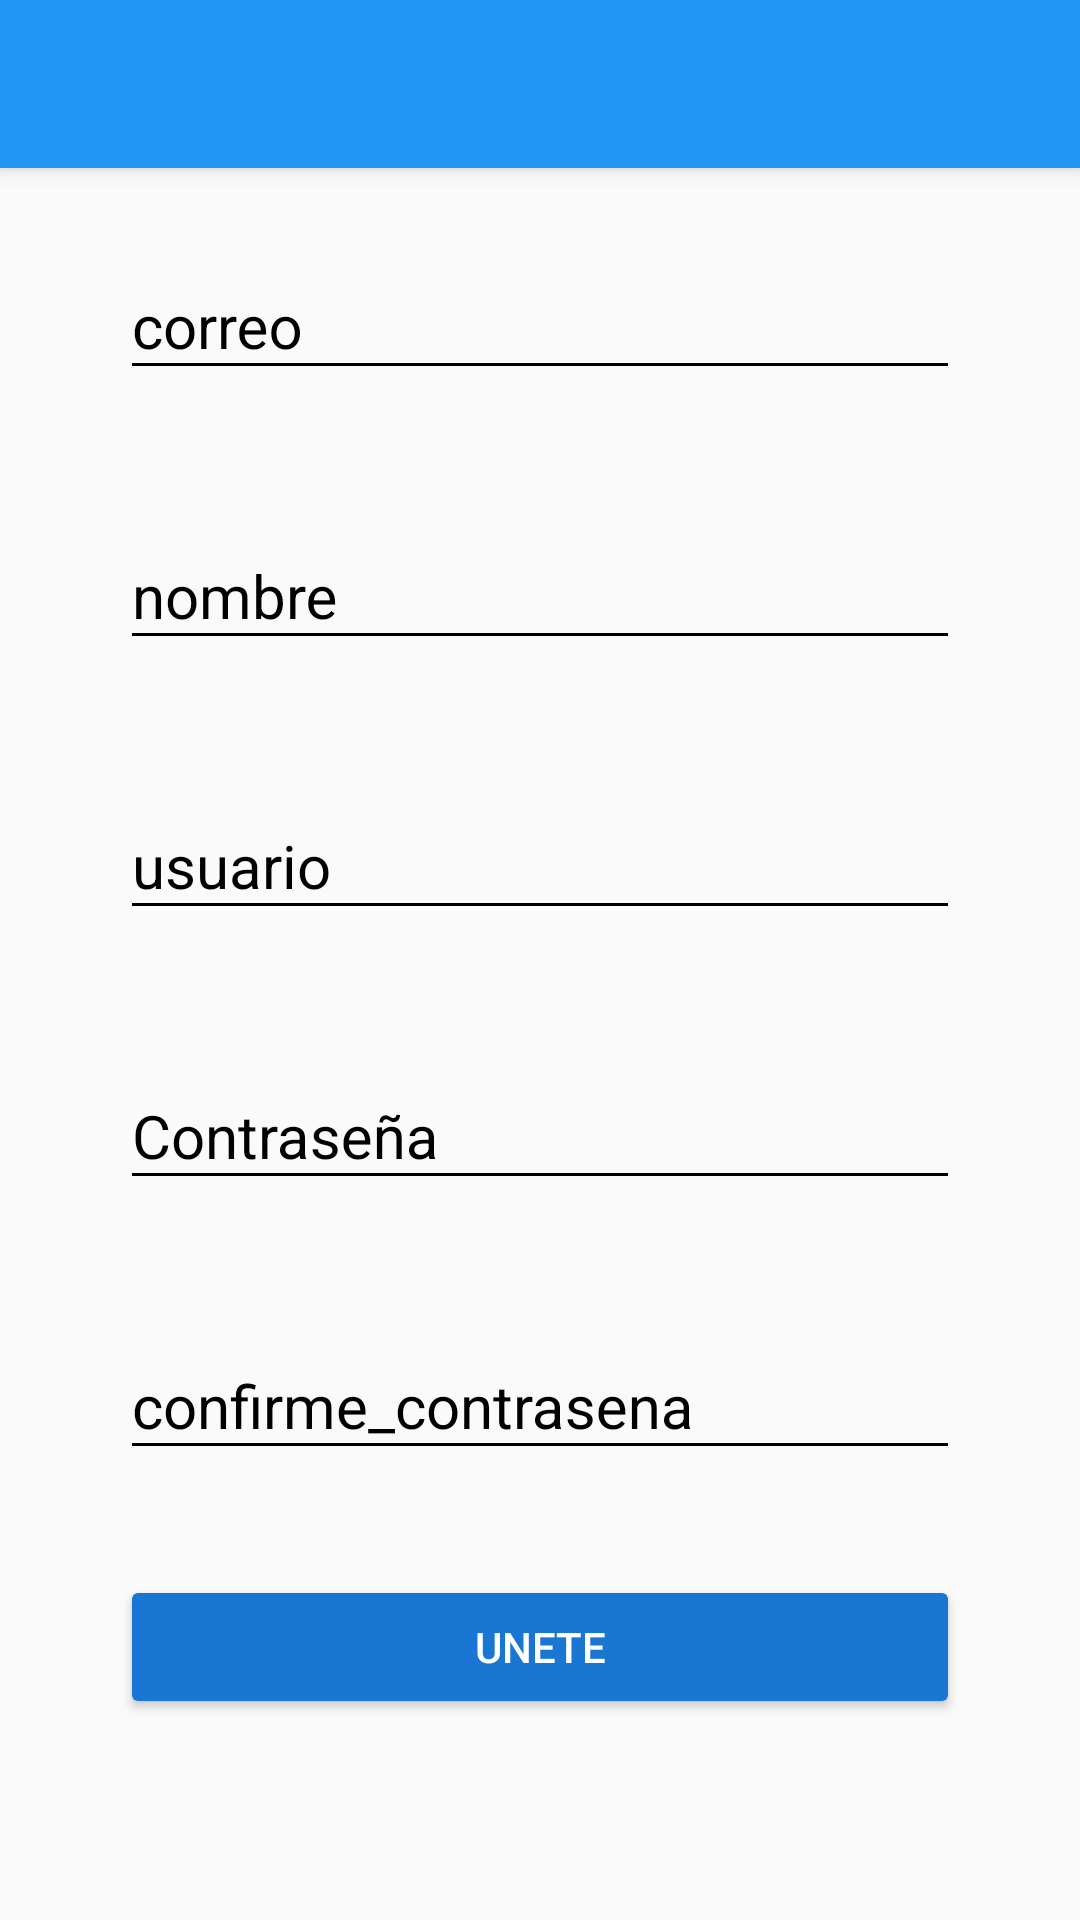

Reconstruct the res/layout file that produces this screen, plus the resources it refers to.
<!-- AndroidManifest.xml: application theme AppTheme -->
<!-- res/layout/activity_create_account.xml -->
<?xml version="1.0" encoding="utf-8"?>
<androidx.coordinatorlayout.widget.CoordinatorLayout xmlns:android="http://schemas.android.com/apk/res/android"
    xmlns:app="http://schemas.android.com/apk/res-auto"
    xmlns:tools="http://schemas.android.com/tools"
    android:layout_width="match_parent"
    android:layout_height="match_parent"
    tools:context=".view.CreateAccountActivity">

    <include layout="@layout/appbar_toolbar"/>

    <ScrollView
        android:layout_width="match_parent"
        android:layout_height="match_parent"
        android:fillViewport="true">

        <LinearLayout
            android:layout_width="match_parent"
            android:layout_height="match_parent"
            android:padding="@dimen/padding_created_account"
            android:orientation="vertical">

            <com.google.android.material.textfield.TextInputLayout
                android:layout_width="match_parent"
                android:layout_height="wrap_content"
                android:theme="@style/EditTextBlack"
                android:layout_marginTop="@dimen/marginTop_create_account">

                <com.google.android.material.textfield.TextInputEditText
                    android:layout_width="match_parent"
                    android:layout_height="wrap_content"
                    android:hint="@string/correo"
                    android:inputType="textEmailAddress">

                </com.google.android.material.textfield.TextInputEditText>
            </com.google.android.material.textfield.TextInputLayout>

            <com.google.android.material.textfield.TextInputLayout
                android:layout_width="match_parent"
                android:layout_height="wrap_content"
                android:theme="@style/EditTextBlack"
                android:layout_marginTop="@dimen/marginTop_create_account">

                <com.google.android.material.textfield.TextInputEditText
                    android:layout_width="match_parent"
                    android:layout_height="wrap_content"
                    android:hint="@string/nombre"
                    android:inputType="text">

                </com.google.android.material.textfield.TextInputEditText>
            </com.google.android.material.textfield.TextInputLayout>

            <com.google.android.material.textfield.TextInputLayout
                android:layout_width="match_parent"
                android:layout_height="wrap_content"
                android:theme="@style/EditTextBlack"
                android:layout_marginTop="@dimen/marginTop_create_account">

                <com.google.android.material.textfield.TextInputEditText
                    android:layout_width="match_parent"
                    android:layout_height="wrap_content"
                    android:hint="@string/usuario"
                    android:inputType="text">

                </com.google.android.material.textfield.TextInputEditText>
            </com.google.android.material.textfield.TextInputLayout>

            <com.google.android.material.textfield.TextInputLayout
                android:layout_width="match_parent"
                android:layout_height="wrap_content"
                android:theme="@style/EditTextBlack"
                android:layout_marginTop="@dimen/marginTop_create_account">

                <com.google.android.material.textfield.TextInputEditText
                    android:layout_width="match_parent"
                    android:layout_height="wrap_content"
                    android:hint="@string/contrasena"
                    android:inputType="textPassword">

                </com.google.android.material.textfield.TextInputEditText>
            </com.google.android.material.textfield.TextInputLayout>

            <com.google.android.material.textfield.TextInputLayout
                android:layout_width="match_parent"
                android:layout_height="wrap_content"
                android:theme="@style/EditTextBlack"
                android:layout_marginTop="@dimen/marginTop_create_account">

                <com.google.android.material.textfield.TextInputEditText
                    android:layout_width="match_parent"
                    android:layout_height="wrap_content"
                    android:hint="@string/comfirme_contrasena"
                    android:inputType="textPassword">

                </com.google.android.material.textfield.TextInputEditText>
            </com.google.android.material.textfield.TextInputLayout>

            <Button
                android:layout_width="match_parent"
                android:layout_height="wrap_content"
                android:text="@string/button_text_create_account"
                android:layout_marginTop="@dimen/marginTop_create_account"
                android:theme="@style/RaiseButtonDark"/>

        </LinearLayout>

    </ScrollView>

</androidx.coordinatorlayout.widget.CoordinatorLayout>
<!-- res/layout/appbar_toolbar.xml (included above) -->
<?xml version="1.0" encoding="utf-8"?>
<com.google.android.material.appbar.AppBarLayout
    xmlns:android="http://schemas.android.com/apk/res/android"
    xmlns:app="http://schemas.android.com/apk/res-auto"
    android:layout_width="match_parent"
    android:layout_height="wrap_content"
    android:theme="@style/AppTheme.AppBarOverlay">

    <androidx.appcompat.widget.Toolbar
        android:id="@+id/toolbar"
        android:layout_width="match_parent"
        android:layout_height="?attr/actionBarSize"
        android:background="?attr/colorPrimary"
        app:popupTheme="@style/AppTheme.AppBarOverlay"/>
</com.google.android.material.appbar.AppBarLayout>
<!-- resources referenced by this layout -->
<resources>
  <dimen name="marginTop_create_account">35dp</dimen>
  <dimen name="padding_created_account">40dp</dimen>
  <string name="button_text_create_account">Unete</string>
  <string name="comfirme_contrasena">confirme_contrasena</string>
  <string name="contrasena">Contraseña</string>
  <string name="correo">correo</string>
  <string name="nombre">nombre</string>
  <string name="usuario">usuario</string>
  <style name="AppTheme.AppBarOverlay" parent="ThemeOverlay.AppCompat.Dark.ActionBar" />
  <style name="EditTextBlack" parent="Theme.AppCompat.Light">
          <item name="android:textSize">@dimen/editText_textSize</item>
          <item name="android:textColorHint">@color/editText_black</item>
          <item name="android:textColorPrimary">@color/editText_black</item>
          <item name="colorControlNormal">@color/editText_black</item>
          <item name="colorControlActivated">@color/editText_black</item>
      </style>
  <style name="RaiseButtonDark" parent="Theme.AppCompat.Light">
          <item name="colorButtonNormal">@color/colorPrimaryDark</item>
          <item name="colorControlHighlight">@color/colorPrimary</item>
          <item name="android:textColor">@color/buttom_textColor</item>
      </style>
  <style name="AppTheme" parent="Theme.AppCompat.Light.NoActionBar">
          
          <item name="colorPrimary">@color/colorPrimary</item>
          <item name="colorPrimaryDark">@color/colorPrimaryDark</item>
          <item name="colorAccent">@color/colorAccent</item>
      </style>
  <dimen name="editText_textSize">20sp</dimen>
  <color name="editText_black">#000000</color>
  <color name="colorPrimaryDark">#1976D2</color>
  <color name="colorPrimary">#2196F3</color>
  <color name="buttom_textColor">#FFFFFF</color>
  <color name="colorAccent">#FF4081</color>
</resources>
